Run: headless pygame with SDL's dummy video driver; simulated clock (each Clock.tick advances the game by its frame time, no real sleeping); random seed 0; keys injected as events and as key.get_pressed() state; mouse plan: one left click at the window centre at the start of phase 2, then a move to the lower-right quarter at the start of phase 3.
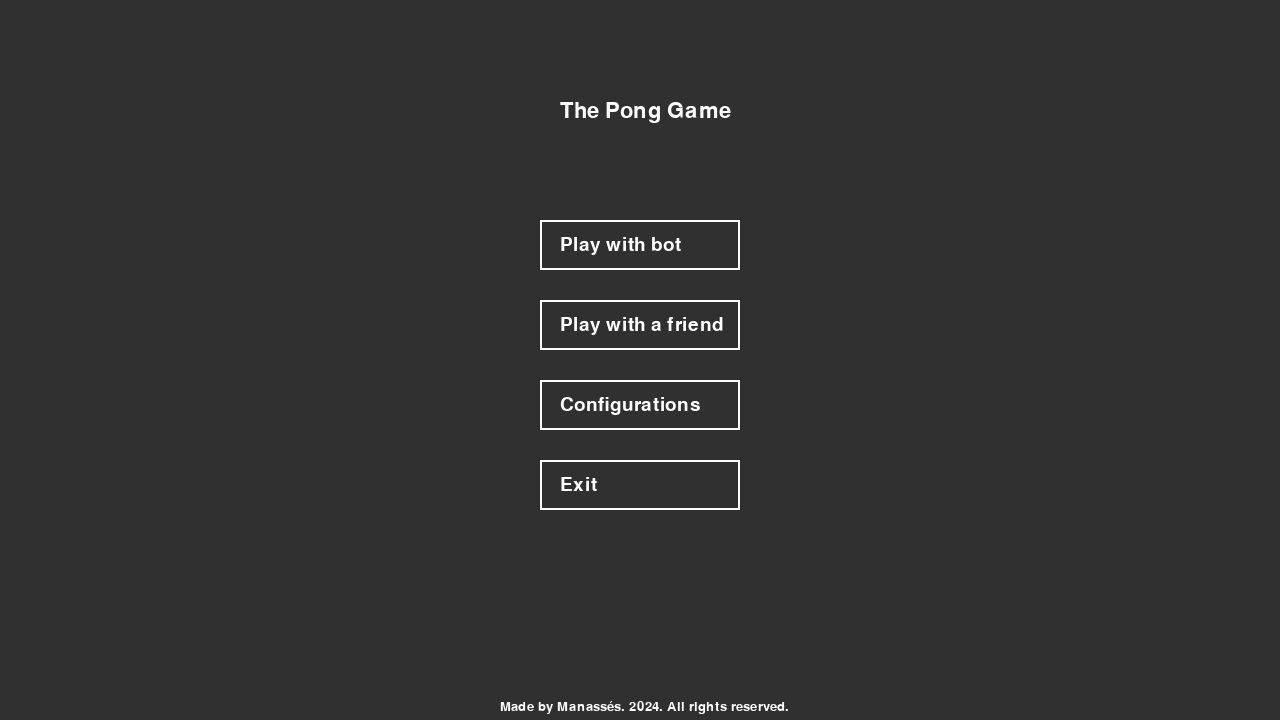
Frame 1 of 4 · flips 1–60 · no input
Frame 2 of 4 · flips 61–180 · clicked the window centre · tapped SPACE, RETURN · held RIGHT (→), D · screen unchanged from frame 1, image omitted
Frame 3 of 4 · flips 181–300 · moved the mouse to the lower-right quarter · held DOWN (↓), S · screen unchanged from frame 2, image omitted
Frame 4 of 4 · flips 301–420 · held LEFT (←), A, UP (↑), W · screen unchanged from frame 3, image omitted

The pygame program that drew these frames:

import pygame, sys
from pygame.locals import *

pygame.init()

screenSize = screenWidth, screenHeight = 1280, 720
screen = pygame.display.set_mode(screenSize)
pygame.display.set_caption("Pong")

clock = pygame.time.Clock()
FPS = 60

player_x = 80
player_y = 360
player_w = 20
player_h = 100
player_vel = 5

ball_x = screenWidth / 2
ball_y = screenHeight / 2


ball_vel_x = 6
ball_vel_y = 6
ball_vel = [ball_vel_x, ball_vel_y]


#BOT CONFIG
bot_x = 1200
bot_y = 360
bot_w = 20
bot_h = 100
bot_vel = 5

#ball draw
ball = pygame.draw.circle(screen, 'white', (ball_x, ball_y), 8)

#points
player1_points = 0
player2_points = 0

main_font = pygame.font.SysFont('none', 32)
medium_font = pygame.font.SysFont('none', 28)
small_font = pygame.font.SysFont('none', 20)

start_game = False

player1_win = False
player2_win = False



def menu():

    title = main_font.render("The Pong Game", True, 'white')

    txt_one_color = (255, 255, 255)
    txt_two_color = (255, 255, 255)
    txt_three_color = (255, 255, 255)
    txt_four_color = (255, 255, 255)

    

    play_bot_rect = pygame.Rect(screenWidth / 2 - 100, 220, 200, 50)
    play_local_rect = pygame.Rect(screenWidth / 2 - 100, 300, 200, 50)
    configuration_rect = pygame.Rect(screenWidth / 2 - 100, 380, 200, 50)
    exit_rect = pygame.Rect(screenWidth / 2 - 100, 460, 200, 50)

    blank_rect_one = pygame.Rect(screenWidth / 2 - 100, 220, 200, 50)
    blank_rect_two = pygame.Rect(screenWidth / 2 - 100, 300, 200, 50)
    blank_rect_three = pygame.Rect(screenWidth / 2 - 100, 380, 200, 50)
    blank_rect_four = pygame.Rect(screenWidth / 2 - 100, 460, 200, 50)

    running_menu = True
    while running_menu:

        screen.fill((48, 48, 48))
        mouse_pos = pygame.mouse.get_pos()

        for event in pygame.event.get():
            if event.type == pygame.QUIT:
                pygame.quit()
                sys.exit()
            if event.type == pygame.MOUSEBUTTONDOWN:
                if play_bot_rect.collidepoint(mouse_pos):
                    running_menu = False
                if play_local_rect.collidepoint(mouse_pos):
                    print("frined")
                if configuration_rect.collidepoint(mouse_pos):
                    print("config")
                if exit_rect.collidepoint(mouse_pos):
                    pygame.quit()
                    sys.exit()

        screen.blit(title, (screenWidth / 2 - 80, 100))

        pygame.draw.rect(screen, 'white', play_bot_rect, 2)
        pygame.draw.rect(screen, 'white', play_local_rect, 2)
        pygame.draw.rect(screen, 'white', configuration_rect, 2)
        pygame.draw.rect(screen, 'white', exit_rect, 2)

        play_bot_txt = medium_font.render("Play with bot", True, txt_one_color)
        play_local_txt = medium_font.render("Play with a friend", True, txt_two_color)
        config_txt = medium_font.render("Configurations", True, txt_three_color)
        exit_txt = medium_font.render("Exit", True, txt_four_color)


        screen.blit(play_bot_txt, (screenWidth / 2 - 80, 235))
        screen.blit(play_local_txt, (screenWidth / 2 - 80, 315))
        screen.blit(config_txt, (screenWidth / 2 - 80, 395))
        screen.blit(exit_txt, (screenWidth / 2 - 80, 475))


        if play_bot_rect.collidepoint(mouse_pos):
            pygame.draw.rect(screen, 'white', blank_rect_one)
            txt_one_color = (0, 0, 0)
            screen.blit(play_bot_txt, (screenWidth / 2 - 80, 235))
        else:
            txt_one_color = (255, 255, 255)


        if play_local_rect.collidepoint(mouse_pos):
            pygame.draw.rect(screen, 'white', blank_rect_two)
            txt_two_color = (0, 0, 0)
            screen.blit(play_local_txt, (screenWidth / 2 - 80, 315))
        else:
            txt_two_color = (255, 255, 255)



        if configuration_rect.collidepoint(mouse_pos):
            pygame.draw.rect(screen, 'white', blank_rect_three)
            txt_three_color = (0, 0, 0)
            screen.blit(config_txt, (screenWidth / 2 - 80, 395))
        else:
            txt_three_color = (255, 255, 255)


        if exit_rect.collidepoint(mouse_pos):
            pygame.draw.rect(screen, 'white', blank_rect_four)
            txt_four_color = (0, 0, 0)
            screen.blit(exit_txt, (screenWidth / 2 - 80, 475))
        else:
            txt_four_color= (255, 255, 255)


        credits = small_font.render("Made by Manassés. 2024. All rights reserved.", True, 'white')
        screen.blit(credits, (screenWidth / 2 - 140, 700))


        pygame.display.update()
        clock.tick(FPS)



def win():

    global player1_points
    global player1_win
    global player2_points
    global player2_win

    running_win = True
    while running_win:

        screen.fill((48, 48, 48))

        player1_points = 0
        player2_points = 0

        for event in pygame.event.get():
            if event.type == pygame.QUIT:
                pygame.quit()
                sys.exit()
            if event.type == pygame.KEYDOWN:
                if event.key == pygame.K_RETURN:
                    running_win = False

        if player1_win:
            p1_win_txt = main_font.render("PLAYER 1 WINS!", True, 'white')
            screen.blit(p1_win_txt, (screenWidth / 2 - 100, screenHeight / 2 - 30))
        if player2_win:
            p2_win_txt = main_font.render("PLAYER 2 WINS!", True, 'white')
            screen.blit(p2_win_txt, (screenWidth / 2 - 100, screenHeight / 2 - 30))


        play_again_txt = medium_font.render("Press ENTER to play again.", True, 'white')
        screen.blit(play_again_txt, (screenWidth / 2 - 130, 580))

        pygame.display.update()
        clock.tick(FPS)


menu()

running = True
while running:

    screen.fill((48, 48, 48))

    for event in pygame.event.get():
        if event.type == pygame.QUIT:
            pygame.quit()
            sys.exit()

    
    #player movement
    keys = pygame.key.get_pressed()
    if keys[K_w]:
        player_y -= player_vel
        start_game = True
    elif keys[K_s]:
        player_y += player_vel
        start_game = True
    elif keys[K_UP]:
        player_y -= player_vel
        start_game = True
    elif keys[K_DOWN]:
        player_y += player_vel
        start_game = True
        

    #player draw
    player_rect = pygame.Rect(player_x, player_y - (player_h / 2), player_w, player_h)
    pygame.draw.rect(screen, 'white', player_rect)

    if player_rect.top <= 0:
        player_y = 0 + player_h / 2
    elif player_rect.bottom >= screenHeight:
        player_y = screenHeight - 50

    ball = ball.move(ball_vel)

    if start_game:
        ball_x += ball_vel[0]
        ball_y += ball_vel[1]

    if ball.top <= 0 or ball.bottom >= screenHeight:
        ball_vel[1] = -ball_vel[1]

    #ball draw
    ball = pygame.draw.circle(screen, 'white', (ball_x, ball_y), 8)

    if player_rect.colliderect(ball):
        ball_vel[0] = -ball_vel[0]
        ball_vel[0] += 1
        ball_vel[1] += 1


    #BOT DRAWING
    bot_rect = pygame.Rect(bot_x, bot_y - (bot_h / 2), bot_w, bot_h)
    pygame.draw.rect(screen, 'white', bot_rect)

    if bot_y > ball_y:
        bot_y -= bot_vel
    elif bot_y < ball_y:
        bot_y += bot_vel
    if bot_rect.colliderect(ball):
        ball_vel[0] = -ball_vel[0]
        ball_vel[0] -= 1
        ball_vel[1] -= 1


    #SEE WHO WINS!!!
    if ball.left < 0:
        player2_points += 1

        ball_vel_x = -6
        ball_vel_y = 6
        ball_vel = [ball_vel_x, ball_vel_y]

        ball_x = screenWidth / 2
        ball_y = screenHeight / 2

    if ball.right > screenWidth:
        player1_points += 1

        ball_vel_x = 6
        ball_vel_y = 6
        ball_vel = [ball_vel_x, ball_vel_y]

        ball_x = screenWidth / 2
        ball_y = screenHeight / 2
    
    points = main_font.render(f"{player1_points} - {player2_points}", True, 'white')
    screen.blit(points, ((screenWidth / 2 - 20), 40))

    #print(ball_vel)

    #WIN
    if player1_points == 5:
        player1_win = True
        win()
    if player2_points == 5:
        player2_win = True
        win()

    pygame.display.update()
    clock.tick(FPS)
